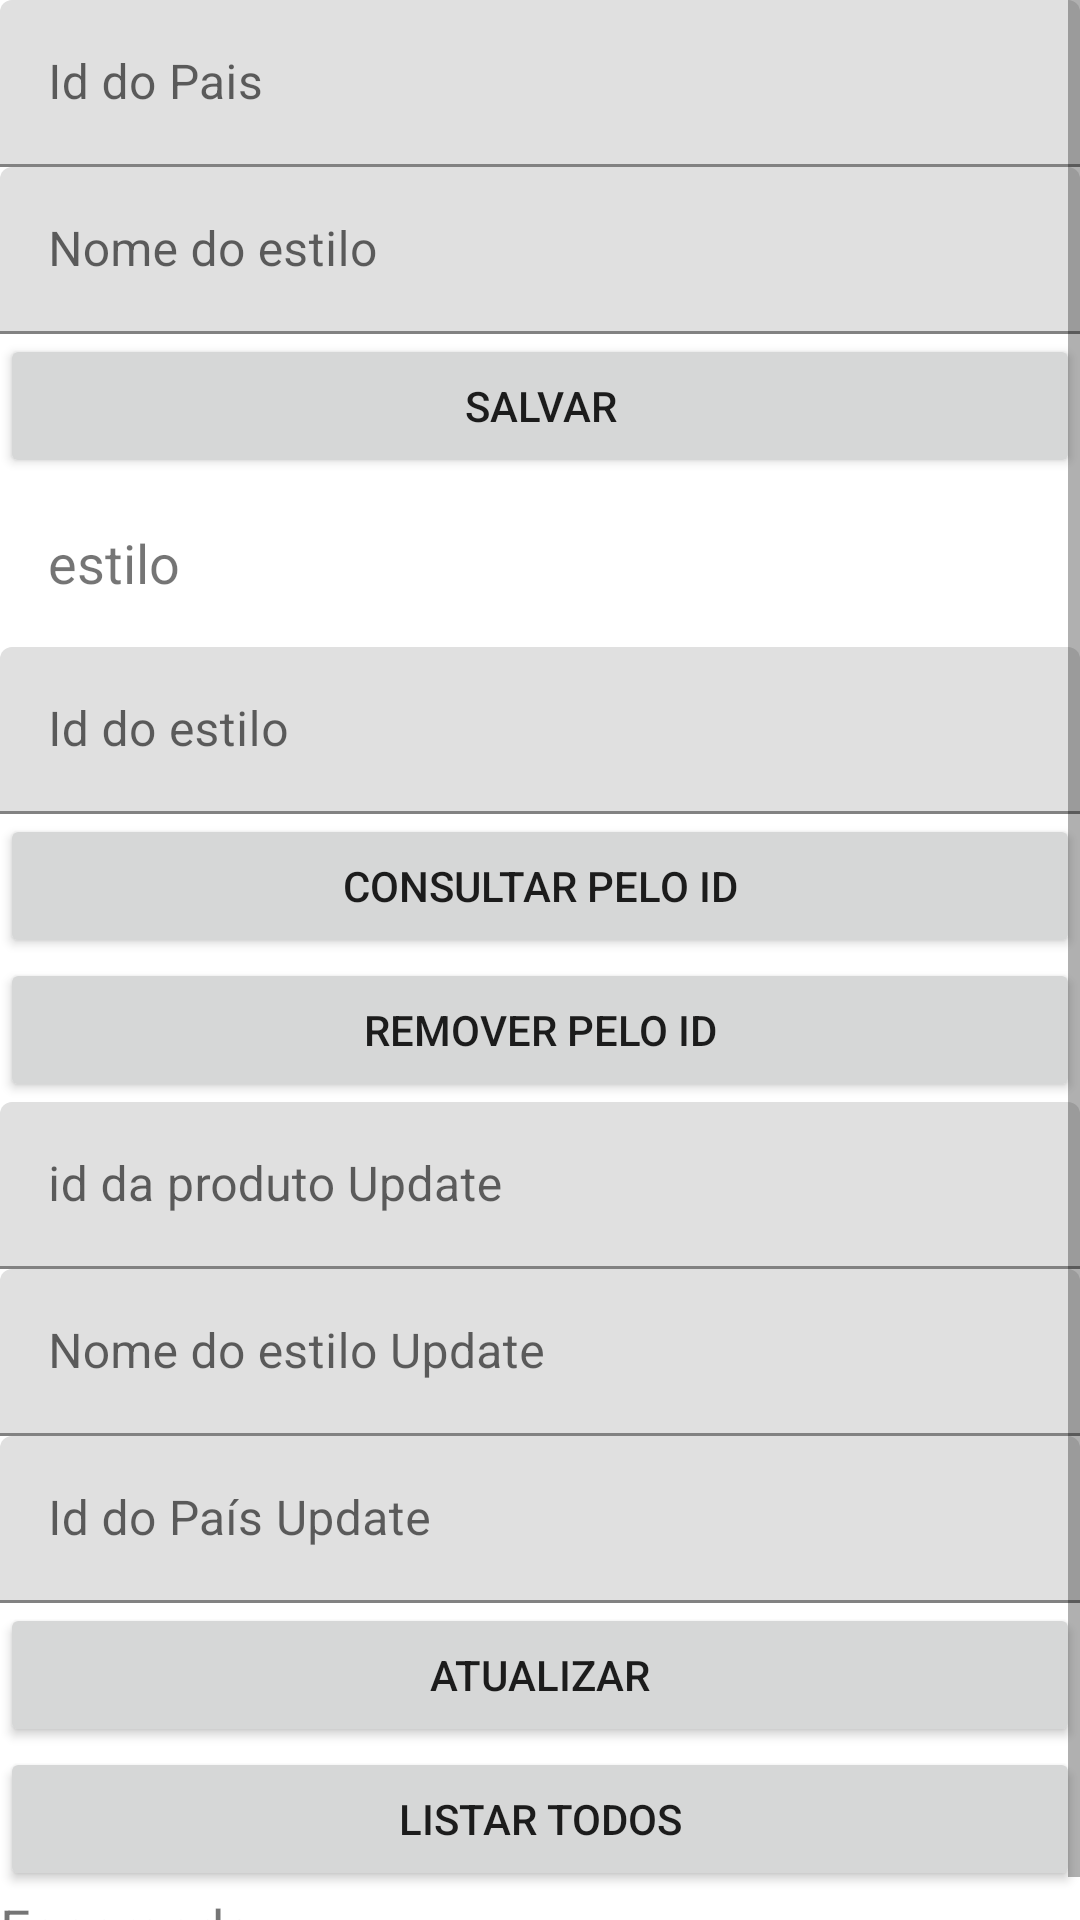

Write the Android layout XML for this screen, with the resource values it uses.
<!-- AndroidManifest.xml: application theme Theme.TP1DevKotlinAndroid -->
<!-- res/layout/fragment_estilos.xml -->
<?xml version="1.0" encoding="utf-8"?>
<FrameLayout xmlns:android="http://schemas.android.com/apk/res/android"
    xmlns:tools="http://schemas.android.com/tools"
    android:layout_width="match_parent"
    android:layout_height="match_parent"
    tools:context=".fragments.EstilosFragment">


    <ScrollView
        android:layout_width="match_parent"
        android:layout_height="match_parent">


        <LinearLayout
            android:layout_width="match_parent"
            android:layout_height="match_parent"
            android:orientation="vertical">

            <com.google.android.material.textfield.TextInputLayout
                android:layout_width="match_parent"
                android:layout_height="wrap_content">

                <com.google.android.material.textfield.TextInputEditText
                    android:id="@+id/input_id_pais"
                    android:layout_width="match_parent"
                    android:layout_height="wrap_content"
                    android:hint="Id do Pais" />
            </com.google.android.material.textfield.TextInputLayout>

            <com.google.android.material.textfield.TextInputLayout
                android:layout_width="match_parent"
                android:layout_height="wrap_content">

                <com.google.android.material.textfield.TextInputEditText
                    android:id="@+id/input_nome_estilo"
                    android:layout_width="match_parent"
                    android:layout_height="wrap_content"
                    android:hint="Nome do estilo" />
            </com.google.android.material.textfield.TextInputLayout>

            <Button
                android:id="@+id/btn_save"
                android:layout_width="match_parent"
                android:layout_height="wrap_content"
                android:text="Salvar" />

            <TextView
                android:id="@+id/tv_estilo"
                android:layout_width="match_parent"
                android:layout_height="wrap_content"
                android:layout_margin="16dp"
                android:text="estilo"
                android:textSize="18sp" />

            <com.google.android.material.textfield.TextInputLayout
                android:layout_width="match_parent"
                android:layout_height="wrap_content">

                <com.google.android.material.textfield.TextInputEditText
                    android:id="@+id/input_id_estilo"
                    android:layout_width="match_parent"
                    android:layout_height="wrap_content"
                    android:hint="Id do estilo" />
            </com.google.android.material.textfield.TextInputLayout>

            <Button
                android:id="@+id/btn_get_by_id"
                android:layout_width="match_parent"
                android:layout_height="wrap_content"
                android:text="Consultar pelo id" />

            <Button
                android:id="@+id/btn_remove_by_id"
                android:layout_width="match_parent"
                android:layout_height="wrap_content"
                android:text="Remover pelo id" />


            <com.google.android.material.textfield.TextInputLayout
                android:layout_width="match_parent"
                android:layout_height="wrap_content">

                <com.google.android.material.textfield.TextInputEditText
                    android:id="@+id/input_id_estilo_update"
                    android:layout_width="match_parent"
                    android:layout_height="wrap_content"
                    android:hint="id da produto Update" />
            </com.google.android.material.textfield.TextInputLayout>

            <com.google.android.material.textfield.TextInputLayout
                android:layout_width="match_parent"
                android:layout_height="wrap_content">

                <com.google.android.material.textfield.TextInputEditText
                    android:id="@+id/input_nome_estilo_update"
                    android:layout_width="match_parent"
                    android:layout_height="wrap_content"
                    android:hint="Nome do estilo Update" />
            </com.google.android.material.textfield.TextInputLayout>

            <com.google.android.material.textfield.TextInputLayout
                android:layout_width="match_parent"
                android:layout_height="wrap_content">

                <com.google.android.material.textfield.TextInputEditText
                    android:id="@+id/input_id_pais_update"
                    android:layout_width="match_parent"
                    android:layout_height="wrap_content"
                    android:hint="Id do País Update" />
            </com.google.android.material.textfield.TextInputLayout>

            <Button
                android:id="@+id/btn_update"
                android:layout_width="match_parent"
                android:layout_height="wrap_content"
                android:text="Atualizar" />

            <Button
                android:id="@+id/btn_list_all"
                android:layout_width="match_parent"
                android:layout_height="wrap_content"
                android:text="listar Todos" />

            <TextView
                android:id="@+id/tv_all_estilos"
                android:layout_width="match_parent"
                android:layout_height="wrap_content"
                android:text="Esperando"
                android:textSize="18sp" />


        </LinearLayout>

    </ScrollView>

</FrameLayout>
<!-- resources referenced by this layout -->
<resources>
  <style name="Theme.TP1DevKotlinAndroid" parent="Theme.MaterialComponents.DayNight.DarkActionBar">
          
          <item name="colorPrimary">@color/purple_500</item>
          <item name="colorPrimaryVariant">@color/purple_700</item>
          <item name="colorOnPrimary">@color/white</item>
          
          <item name="colorSecondary">@color/teal_200</item>
          <item name="colorSecondaryVariant">@color/teal_700</item>
          <item name="colorOnSecondary">@color/black</item>
          
          <item name="android:statusBarColor">?attr/colorPrimaryVariant</item>
          
      </style>
  <!-- not gathered from this repository: default colours our renderer supplied (Android Studio template values) -->
  <color name="purple_500">#FF6200EE</color>
  <color name="purple_700">#FF3700B3</color>
  <color name="teal_200">#FF03DAC5</color>
  <color name="teal_700">#FF018786</color>
  <color name="black">#FF000000</color>
  <color name="white">#FFFFFFFF</color>
</resources>
